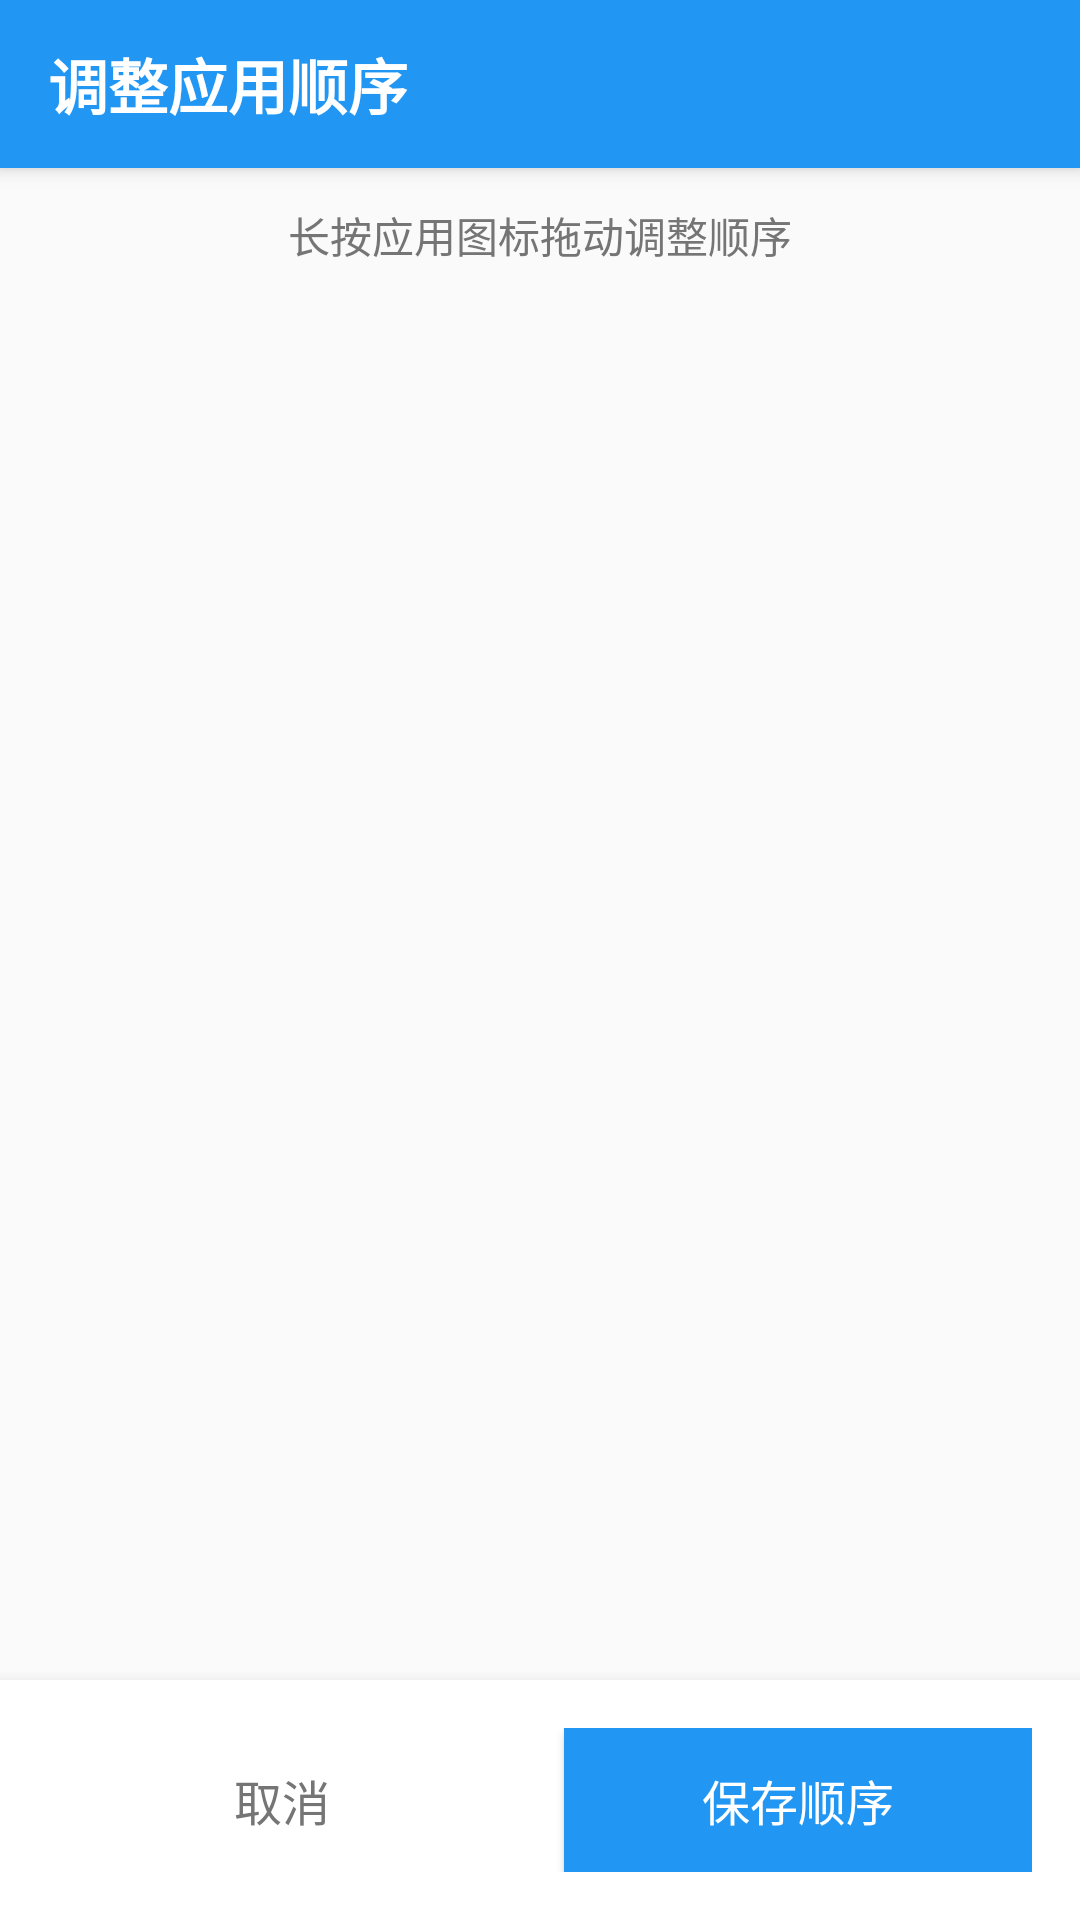

Here is an Android app screen rendered from its layout file. Give the layout XML and the strings, colors and styles it references.
<!-- AndroidManifest.xml: application theme AppTheme -->
<!-- res/layout/activity_reorder_apps.xml -->
<?xml version="1.0" encoding="utf-8"?>
<LinearLayout xmlns:android="http://schemas.android.com/apk/res/android"
    android:layout_width="match_parent"
    android:layout_height="match_parent"
    android:orientation="vertical"
    android:background="#F5F5F5">

    
    <LinearLayout
        android:layout_width="match_parent"
        android:layout_height="56dp"
        android:orientation="horizontal"
        android:background="@color/colorPrimary"
        android:gravity="center_vertical"
        android:paddingStart="16dp"
        android:paddingEnd="16dp"
        android:elevation="4dp">

        <TextView
            android:layout_width="0dp"
            android:layout_height="wrap_content"
            android:layout_weight="1"
            android:text="@string/reorder_apps_title"
            android:textSize="20sp"
            android:textColor="@color/text_primary"
            android:textStyle="bold"/>

    </LinearLayout>

    
    <TextView
        android:layout_width="match_parent"
        android:layout_height="wrap_content"
        android:text="@string/reorder_hint"
        android:textSize="14sp"
        android:textColor="#757575"
        android:gravity="center"
        android:padding="12dp"
        android:background="#FAFAFA"/>

    
    <androidx.recyclerview.widget.RecyclerView
        android:id="@+id/recyclerView"
        android:layout_width="match_parent"
        android:layout_height="0dp"
        android:layout_weight="1"
        android:background="#FAFAFA"/>

    
    <LinearLayout
        android:layout_width="match_parent"
        android:layout_height="wrap_content"
        android:orientation="horizontal"
        android:padding="16dp"
        android:gravity="center"
        android:background="@android:color/white"
        android:elevation="8dp">

        
        <Button
            android:id="@+id/btnCancel"
            android:layout_width="0dp"
            android:layout_height="48dp"
            android:layout_weight="1"
            android:layout_marginEnd="8dp"
            android:text="取消"
            android:textSize="16sp"
            android:textColor="#757575"
            android:background="?android:attr/selectableItemBackground"/>

        
        <Button
            android:id="@+id/btnSave"
            android:layout_width="0dp"
            android:layout_height="48dp"
            android:layout_weight="1"
            android:layout_marginStart="8dp"
            android:text="@string/reorder_save"
            android:textSize="16sp"
            android:textColor="@android:color/white"
            android:background="@color/colorPrimary"/>

    </LinearLayout>

</LinearLayout>
<!-- resources referenced by this layout -->
<resources>
  <color name="colorPrimary">#2196F3</color>
  <color name="text_primary">#FFFFFF</color>
  <string name="reorder_apps_title">调整应用顺序</string>
  <string name="reorder_hint">长按应用图标拖动调整顺序</string>
  <string name="reorder_save">保存顺序</string>
  <style name="AppTheme" parent="Theme.AppCompat.Light.NoActionBar">
          <item name="colorPrimary">@color/colorPrimary</item>
          <item name="colorPrimaryDark">@color/colorPrimaryDark</item>
          <item name="colorAccent">@color/colorAccent</item>
          <item name="android:windowFullscreen">true</item>
          <item name="android:windowBackground">@color/background_default</item>
      </style>
  <color name="colorPrimaryDark">#1976D2</color>
  <color name="colorAccent">#FF5722</color>
  <color name="background_default">#424242</color>
</resources>
